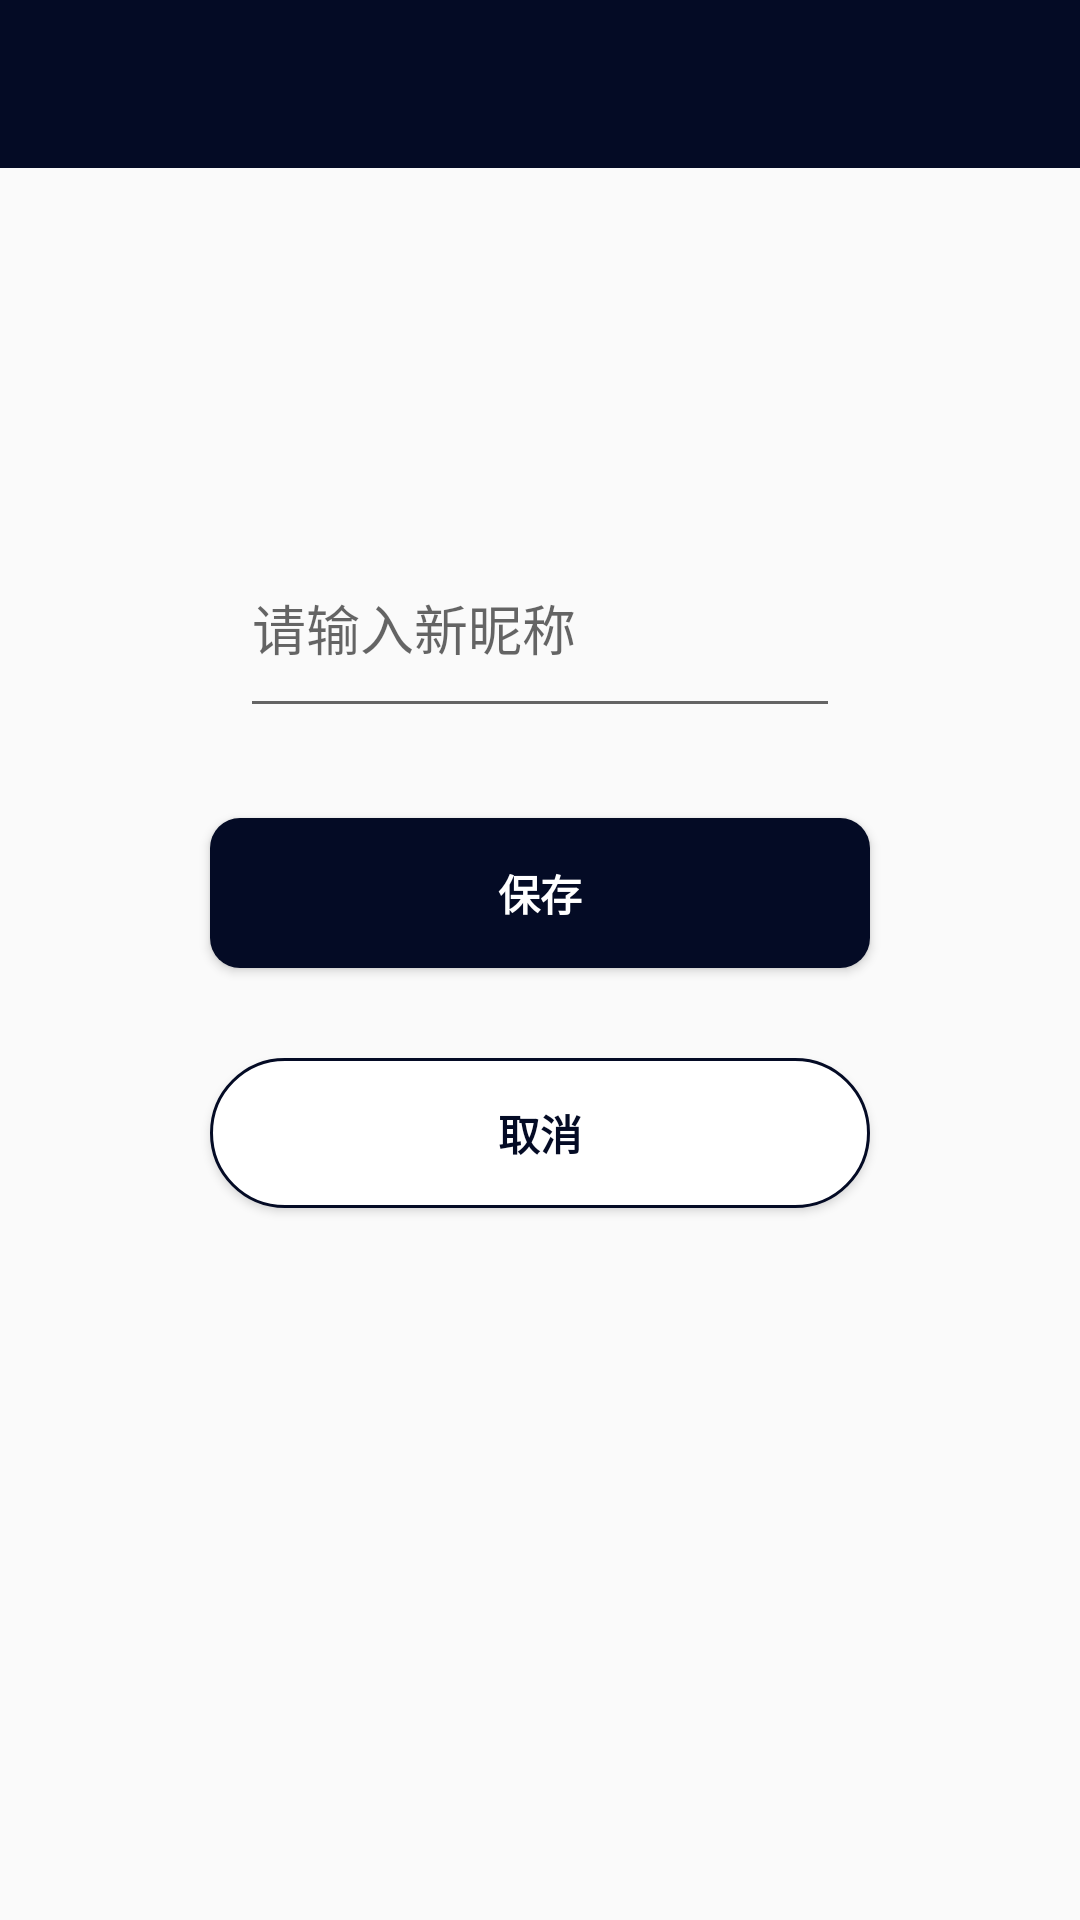

The Android layout XML behind this screen, and the referenced resources:
<!-- AndroidManifest.xml: application theme AppTheme -->
<!-- res/layout/activity_change_name.xml -->
<?xml version="1.0" encoding="utf-8"?>
<LinearLayout xmlns:android="http://schemas.android.com/apk/res/android"
    xmlns:app="http://schemas.android.com/apk/res-auto"
    android:orientation="vertical"
    android:layout_width="match_parent"
    android:layout_height="match_parent">
    <android.support.v7.widget.Toolbar
        android:id="@+id/toolbar"
        android:layout_width="match_parent"
        android:layout_height="?attr/actionBarSize"
        android:background="?attr/colorPrimary"
        android:theme="@style/ThemeOverlay.AppCompat.Dark.ActionBar"
        app:popupTheme="@style/ThemeOverlay.AppCompat.Light">
    </android.support.v7.widget.Toolbar>
    <LinearLayout
        android:layout_width="match_parent"
        android:layout_height="0dp"
        android:layout_weight="0.5"/>
    <LinearLayout
        android:layout_width="match_parent"
        android:layout_height="0dp"
        android:layout_weight="2"
        android:orientation="vertical">
        <EditText
            android:id="@+id/et_newName"
            android:layout_width="200dp"
            android:layout_height="70dp"
            android:layout_gravity="center"
            android:hint="请输入新昵称"/>

        <Button
            android:layout_width="220dp"
            android:layout_height="50dp"
            android:text="保存"
            android:textColor="#FFFFFF"
            android:background="@drawable/rounded_btn2"
            android:textStyle="bold"
            android:layout_margin="30dp"
            android:id="@+id/btn_reset"
            android:layout_gravity="center"/>
        <Button
            android:layout_width="220dp"
            android:layout_height="50dp"
            android:text="取消"
            android:background="@drawable/btn_white"
            android:textColor="#040B25"
            android:textStyle="bold"
            android:id="@+id/btn_out"
            android:layout_gravity="center"/>
    </LinearLayout>
</LinearLayout>
<!-- resources referenced by this layout -->
<resources>
  <!-- drawable btn_white (drawable) -->
  <?xml version="1.0" encoding="utf-8"?>
  <selector xmlns:android="http://schemas.android.com/apk/res/android">
      <item>
          <shape android:shape="rectangle" android:padding="10dp">
              <solid android:color="#FFFFFF"/>
              <corners android:topLeftRadius="35dp"
                  android:topRightRadius="35dp"
                  android:bottomRightRadius="35dp"
                  android:bottomLeftRadius="35dp"/>
              <stroke
                  android:width="3px"
                  android:color="#040B25"/>
              
          </shape>
      </item>
  </selector>
  <!-- drawable rounded_btn2 (drawable) -->
  <?xml version="1.0" encoding="utf-8"?>
  <selector xmlns:android="http://schemas.android.com/apk/res/android">
      <item>
          <shape android:shape="rectangle" android:padding="10dp">
              <solid android:color="#040b25"/>
              <corners android:topLeftRadius="10dp"
                  android:topRightRadius="10dp"
                  android:bottomRightRadius="10dp"
                  android:bottomLeftRadius="10dp"/>
              
          </shape>
      </item>
  </selector>
  <style name="AppTheme" parent="Theme.AppCompat.Light.NoActionBar">
          
          <item name="colorPrimary">@color/colorPrimary</item>
          <item name="colorPrimaryDark">@color/colorPrimaryDark</item>
          <item name="colorAccent">@color/colorAccent</item>
      </style>
  <color name="colorPrimary">#040b25</color>
  <color name="colorPrimaryDark">#000000</color>
  <color name="colorAccent">#D81B60</color>
</resources>
